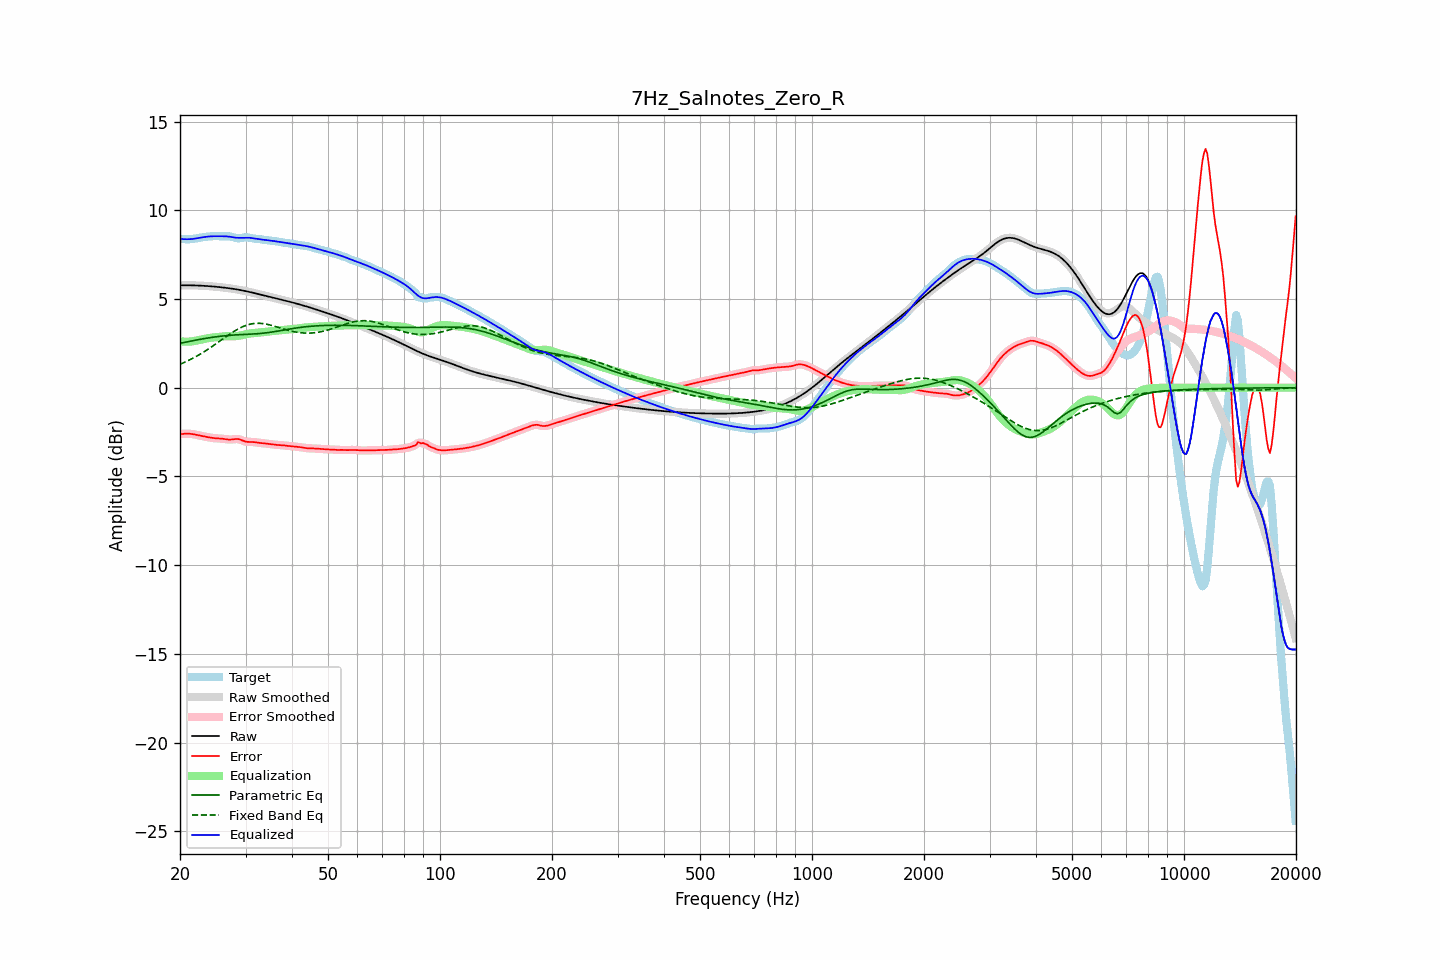

The data file committed next to this chart (first rows):
frequency, raw, error, smoothed, error_smoothed, equalization, parametric_eq, fixed_band_eq, equalized_raw, equalized_smoothed, target
20.00, 5.77, -2.62, 5.77, -2.62, 2.62, 2.50, 1.32, 8.39, 8.39, 8.39
20.20, 5.77, -2.61, 5.77, -2.61, 2.61, 2.52, 1.36, 8.38, 8.38, 8.39
20.40, 5.77, -2.60, 5.77, -2.60, 2.60, 2.54, 1.40, 8.38, 8.38, 8.38
20.61, 5.77, -2.59, 5.77, -2.60, 2.60, 2.56, 1.44, 8.37, 8.37, 8.37
20.81, 5.77, -2.59, 5.77, -2.59, 2.59, 2.58, 1.48, 8.37, 8.37, 8.37
21.02, 5.77, -2.59, 5.77, -2.59, 2.60, 2.60, 1.52, 8.37, 8.37, 8.36
21.23, 5.77, -2.59, 5.77, -2.60, 2.60, 2.61, 1.57, 8.37, 8.37, 8.37
21.44, 5.77, -2.60, 5.77, -2.60, 2.61, 2.63, 1.61, 8.38, 8.38, 8.38
21.66, 5.77, -2.62, 5.77, -2.62, 2.62, 2.65, 1.66, 8.39, 8.39, 8.39
21.87, 5.77, -2.63, 5.77, -2.63, 2.63, 2.67, 1.71, 8.40, 8.40, 8.40
22.09, 5.76, -2.65, 5.76, -2.65, 2.65, 2.69, 1.76, 8.41, 8.42, 8.42
22.31, 5.76, -2.67, 5.76, -2.67, 2.67, 2.70, 1.81, 8.43, 8.43, 8.43
22.54, 5.76, -2.69, 5.76, -2.69, 2.69, 2.72, 1.86, 8.45, 8.45, 8.45
22.76, 5.75, -2.71, 5.75, -2.71, 2.71, 2.74, 1.92, 8.46, 8.46, 8.46
22.99, 5.75, -2.73, 5.75, -2.73, 2.73, 2.75, 1.97, 8.48, 8.48, 8.48
23.22, 5.74, -2.75, 5.74, -2.75, 2.75, 2.77, 2.03, 8.49, 8.49, 8.49
23.45, 5.74, -2.77, 5.74, -2.77, 2.77, 2.78, 2.08, 8.50, 8.50, 8.50
23.69, 5.73, -2.78, 5.73, -2.78, 2.78, 2.80, 2.14, 8.52, 8.52, 8.51
23.92, 5.72, -2.80, 5.72, -2.80, 2.80, 2.81, 2.20, 8.52, 8.52, 8.52
24.16, 5.72, -2.82, 5.72, -2.82, 2.81, 2.83, 2.26, 8.53, 8.53, 8.53
24.40, 5.71, -2.83, 5.71, -2.83, 2.83, 2.84, 2.32, 8.54, 8.54, 8.54
24.65, 5.70, -2.84, 5.70, -2.84, 2.84, 2.85, 2.39, 8.54, 8.54, 8.54
24.89, 5.69, -2.85, 5.69, -2.85, 2.85, 2.86, 2.45, 8.54, 8.54, 8.54
25.14, 5.69, -2.86, 5.69, -2.86, 2.85, 2.88, 2.51, 8.54, 8.54, 8.54
25.39, 5.68, -2.86, 5.68, -2.86, 2.86, 2.89, 2.58, 8.54, 8.54, 8.54
25.65, 5.67, -2.87, 5.67, -2.87, 2.87, 2.90, 2.64, 8.54, 8.54, 8.53
25.91, 5.66, -2.87, 5.66, -2.87, 2.88, 2.91, 2.71, 8.54, 8.54, 8.53
26.16, 5.65, -2.88, 5.65, -2.88, 2.89, 2.92, 2.77, 8.54, 8.54, 8.53
26.43, 5.64, -2.90, 5.64, -2.90, 2.90, 2.93, 2.84, 8.54, 8.54, 8.53
26.69, 5.62, -2.91, 5.62, -2.91, 2.91, 2.94, 2.90, 8.53, 8.53, 8.53
26.96, 5.61, -2.92, 5.61, -2.92, 2.91, 2.95, 2.96, 8.52, 8.52, 8.53
27.23, 5.60, -2.93, 5.60, -2.92, 2.91, 2.95, 3.02, 8.51, 8.51, 8.53
27.50, 5.59, -2.92, 5.59, -2.92, 2.91, 2.96, 3.08, 8.49, 8.49, 8.51
27.77, 5.57, -2.91, 5.57, -2.91, 2.90, 2.97, 3.14, 8.48, 8.48, 8.48
28.05, 5.56, -2.90, 5.56, -2.90, 2.90, 2.97, 3.20, 8.46, 8.46, 8.46
28.33, 5.55, -2.89, 5.55, -2.89, 2.91, 2.98, 3.25, 8.45, 8.45, 8.44
28.62, 5.53, -2.89, 5.53, -2.90, 2.92, 2.98, 3.30, 8.45, 8.45, 8.42
28.90, 5.51, -2.91, 5.51, -2.91, 2.93, 2.99, 3.35, 8.45, 8.45, 8.43
29.19, 5.50, -2.94, 5.50, -2.94, 2.95, 2.99, 3.40, 8.45, 8.45, 8.44
29.48, 5.48, -2.98, 5.48, -2.98, 2.97, 3.00, 3.44, 8.45, 8.45, 8.46
29.78, 5.46, -3.01, 5.46, -3.01, 3.00, 3.00, 3.48, 8.46, 8.46, 8.47
30.08, 5.44, -3.04, 5.44, -3.04, 3.02, 3.01, 3.51, 8.46, 8.46, 8.48
30.38, 5.42, -3.05, 5.42, -3.05, 3.04, 3.01, 3.54, 8.46, 8.46, 8.48
30.68, 5.40, -3.06, 5.40, -3.06, 3.05, 3.01, 3.57, 8.45, 8.45, 8.46
30.99, 5.38, -3.06, 5.38, -3.06, 3.06, 3.02, 3.59, 8.44, 8.44, 8.44
31.30, 5.36, -3.06, 5.36, -3.06, 3.07, 3.02, 3.61, 8.43, 8.43, 8.42
31.61, 5.34, -3.07, 5.34, -3.07, 3.08, 3.03, 3.62, 8.42, 8.42, 8.41
31.93, 5.32, -3.08, 5.32, -3.08, 3.08, 3.04, 3.63, 8.40, 8.40, 8.40
32.24, 5.30, -3.09, 5.30, -3.09, 3.09, 3.04, 3.63, 8.39, 8.39, 8.39
32.57, 5.27, -3.11, 5.27, -3.11, 3.10, 3.05, 3.63, 8.37, 8.37, 8.38
32.89, 5.25, -3.12, 5.25, -3.12, 3.11, 3.06, 3.63, 8.36, 8.36, 8.37
33.22, 5.23, -3.12, 5.23, -3.12, 3.12, 3.07, 3.62, 8.35, 8.35, 8.35
33.55, 5.21, -3.13, 5.21, -3.13, 3.13, 3.07, 3.61, 8.34, 8.34, 8.34
33.89, 5.18, -3.14, 5.18, -3.14, 3.15, 3.09, 3.59, 8.33, 8.33, 8.33
34.23, 5.16, -3.15, 5.16, -3.15, 3.16, 3.10, 3.58, 8.32, 8.32, 8.32
34.57, 5.14, -3.17, 5.14, -3.17, 3.17, 3.11, 3.56, 8.31, 8.31, 8.31
34.92, 5.12, -3.18, 5.12, -3.18, 3.18, 3.12, 3.54, 8.30, 8.30, 8.30
35.27, 5.09, -3.19, 5.09, -3.19, 3.19, 3.13, 3.51, 8.28, 8.28, 8.29
35.62, 5.07, -3.20, 5.07, -3.20, 3.20, 3.15, 3.49, 8.27, 8.27, 8.27
35.97, 5.05, -3.21, 5.05, -3.21, 3.21, 3.16, 3.46, 8.26, 8.26, 8.26
... 635 more rows
